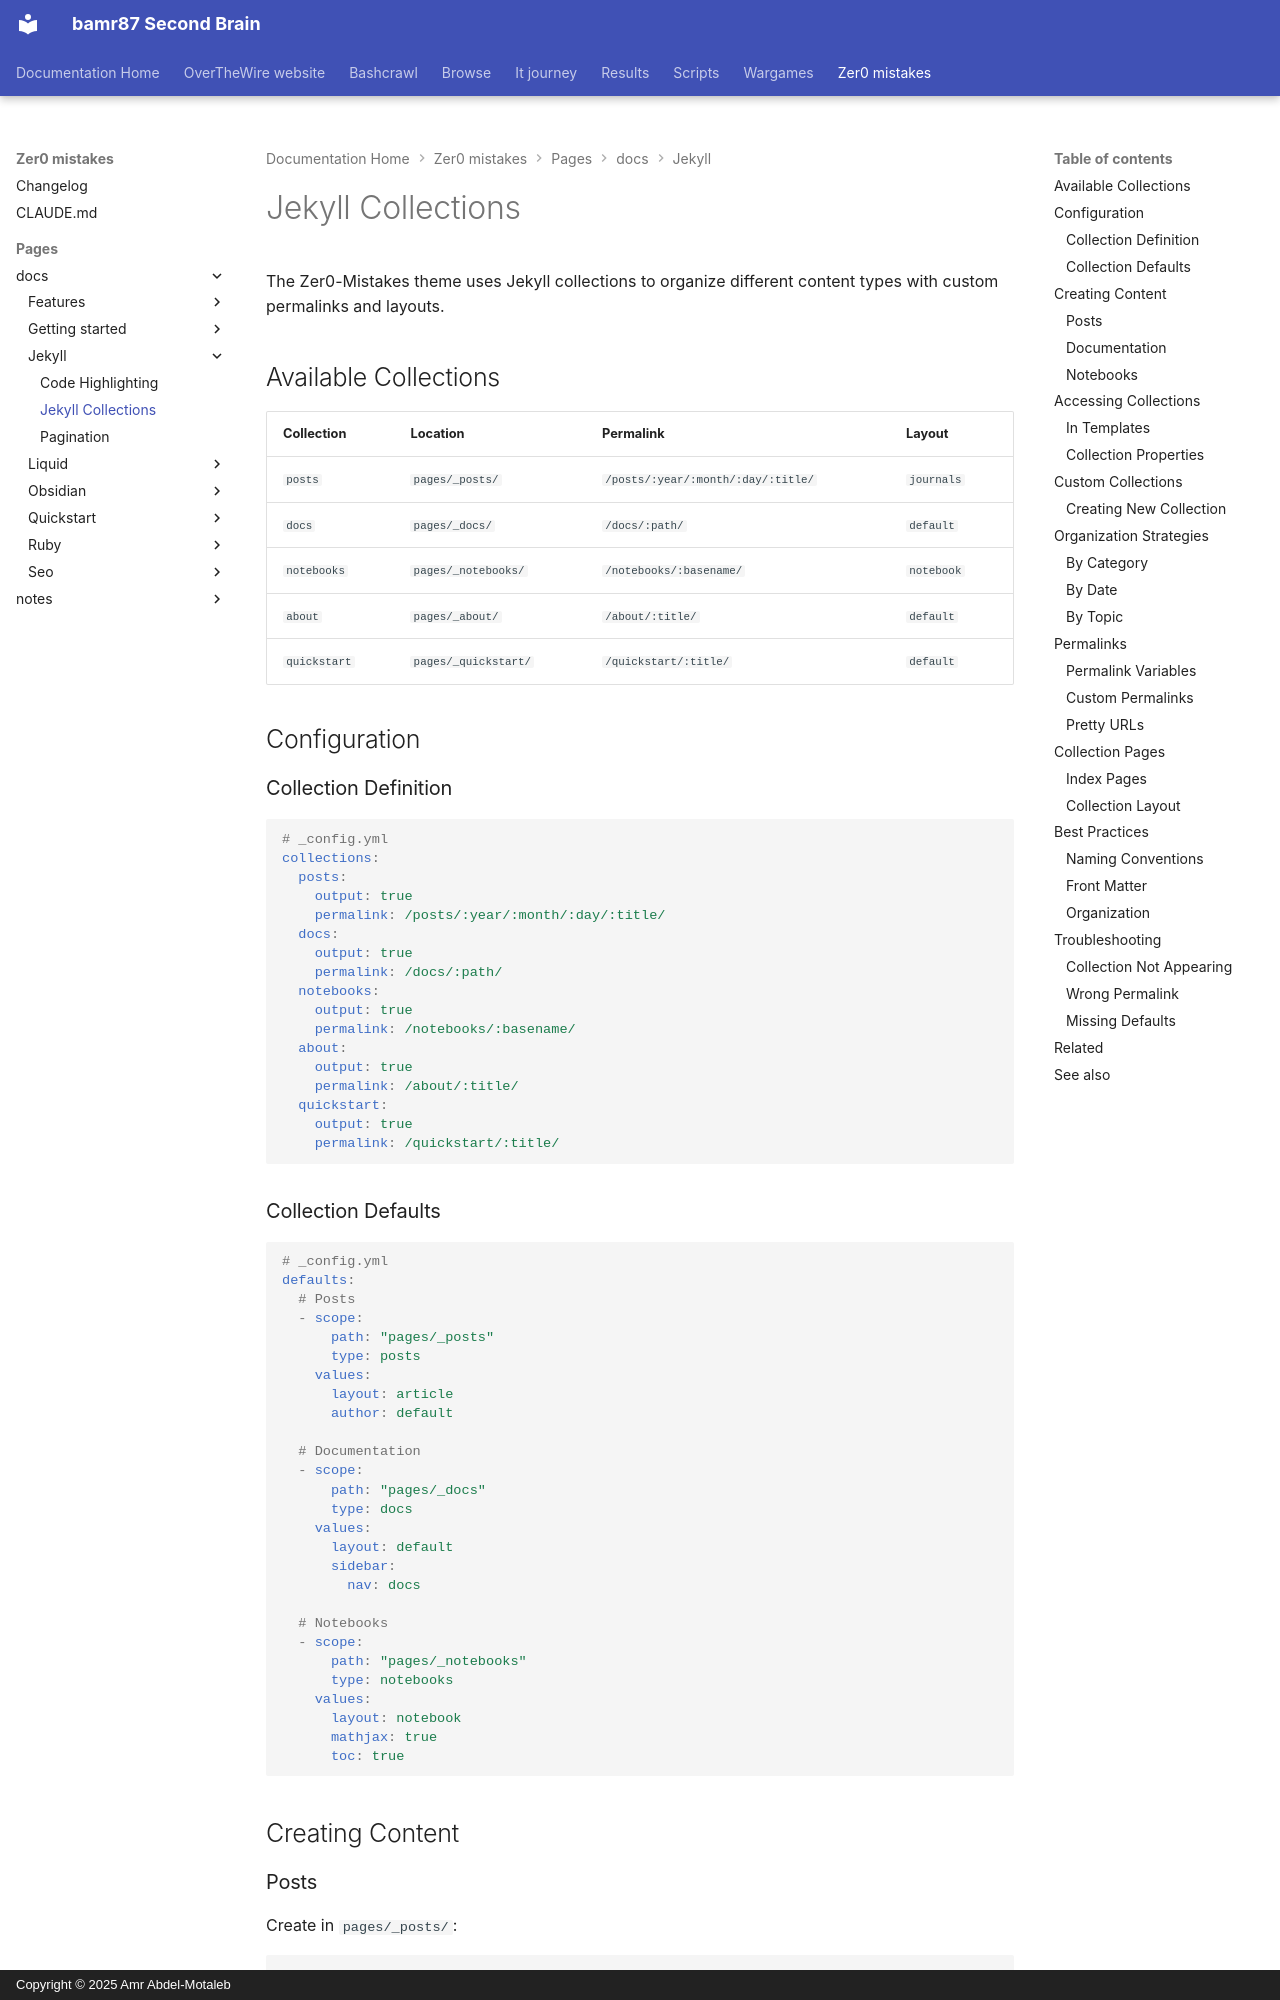

repository: bamr87/README · page: zer0-mistakes/pages/_docs/jekyll/collections/index.html · generator: mkdocs · copyright: Copyright © 2025 Amr Abdel-Motaleb

---
categories:
- docs
- jekyll
description: Organized content collections for posts, docs, notebooks, and other content
  types with custom permalinks.
difficulty: intermediate
estimated_reading_time: 15 minutes
lastmod: 2026-06-14 00:00:00+00:00
layout: default
permalink: /docs/jekyll/collections/
preview: /images/previews/jekyll-collections.png
sidebar:
  nav: docs
source_file: pages/_docs/jekyll/collections.md
source_repo: bamr87/zer0-mistakes
source_url: https://github.com/bamr87/zer0-mistakes/blob/main/pages/_docs/jekyll/collections.md
tags:
- collections
- jekyll
- content
- organization
title: Jekyll Collections
---

# Jekyll Collections

The Zer0-Mistakes theme uses Jekyll collections to organize different content types with custom permalinks and layouts.

## Available Collections

| Collection | Location | Permalink | Layout |
|------------|----------|-----------|--------|
| `posts` | `pages/_posts/` | `/posts/:year/:month/:day/:title/` | `journals` |
| `docs` | `pages/_docs/` | `/docs/:path/` | `default` |
| `notebooks` | `pages/_notebooks/` | `/notebooks/:basename/` | `notebook` |
| `about` | `pages/_about/` | `/about/:title/` | `default` |
| `quickstart` | `pages/_quickstart/` | `/quickstart/:title/` | `default` |

## Configuration

### Collection Definition

```yaml
# _config.yml
collections:
  posts:
    output: true
    permalink: /posts/:year/:month/:day/:title/
  docs:
    output: true
    permalink: /docs/:path/
  notebooks:
    output: true
    permalink: /notebooks/:basename/
  about:
    output: true
    permalink: /about/:title/
  quickstart:
    output: true
    permalink: /quickstart/:title/
```
